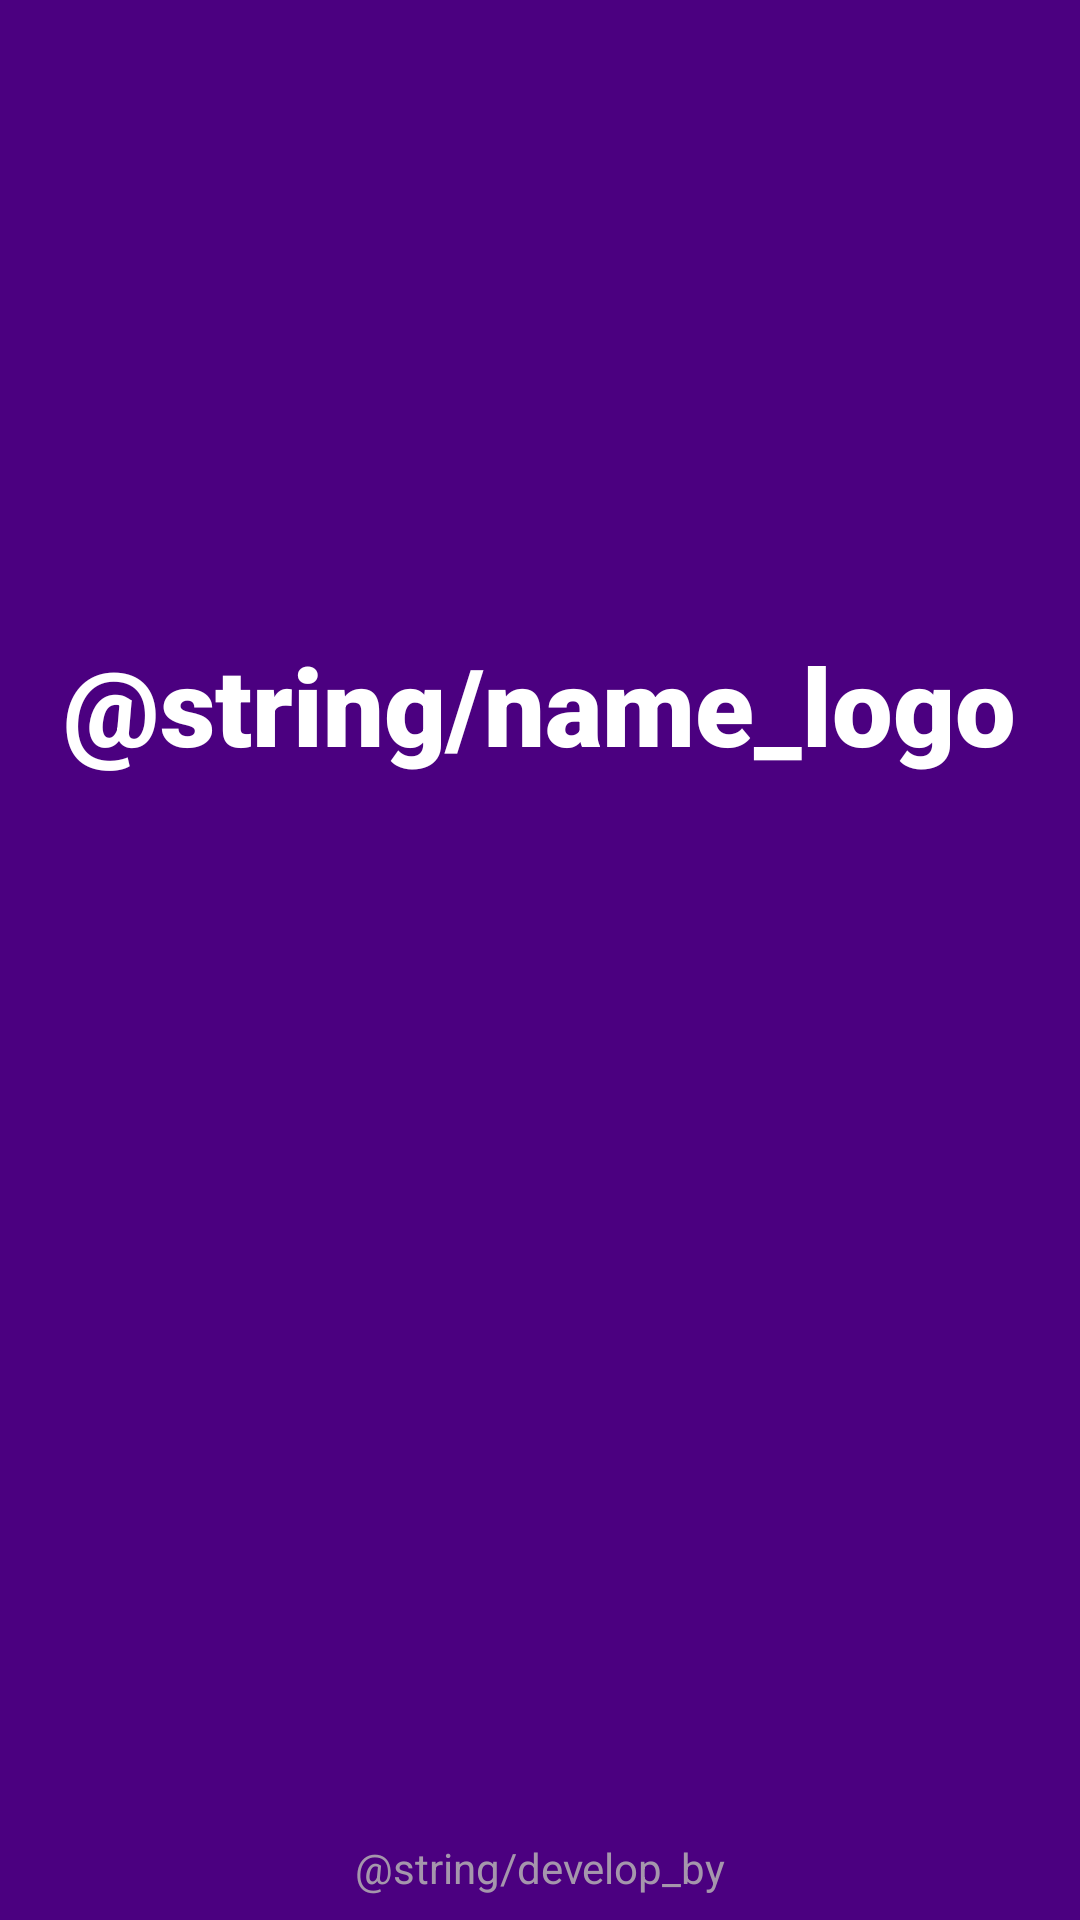

Produce the Android XML layout that renders to this screen, including the resource entries it uses.
<!-- AndroidManifest.xml: application theme AppTheme -->
<!-- res/layout/activity_screen.xml -->
<?xml version="1.0" encoding="utf-8"?>
<androidx.constraintlayout.widget.ConstraintLayout xmlns:android="http://schemas.android.com/apk/res/android"
    xmlns:app="http://schemas.android.com/apk/res-auto"
    xmlns:tools="http://schemas.android.com/tools"
    android:layout_width="match_parent"
    android:layout_height="match_parent"
    android:background="@color/colorPrimary"
    android:backgroundTint="@color/colorAccent"
    android:hapticFeedbackEnabled="false"
    tools:context=".Screen">

    <TextView
        android:id="@+id/textView4"
        android:layout_width="wrap_content"
        android:layout_height="wrap_content"
        android:layout_marginBottom="8dp"
        android:text="@string/develop_by"
        android:textColor="#D3B8B5B5"
        android:textSize="14sp"
        app:layout_constraintBottom_toBottomOf="parent"
        app:layout_constraintEnd_toEndOf="parent"
        app:layout_constraintStart_toStartOf="parent" />

    <TextView
        android:id="@+id/txtLogo"
        android:layout_width="wrap_content"
        android:layout_height="wrap_content"
        android:layout_marginStart="16dp"
        android:layout_marginEnd="16dp"
        android:fontFamily="sans-serif-black"
        android:text="@string/name_logo"
        android:textAlignment="center"
        android:textColor="#FFFFFF"
        android:textSize="36sp"
        app:layout_constraintBottom_toBottomOf="parent"
        app:layout_constraintEnd_toEndOf="parent"
        app:layout_constraintHorizontal_bias="0.498"
        app:layout_constraintStart_toStartOf="parent"
        app:layout_constraintTop_toTopOf="parent"
        app:layout_constraintVertical_bias="0.356" />
</androidx.constraintlayout.widget.ConstraintLayout>
<!-- resources referenced by this layout -->
<resources>
  <color name="colorAccent">#4B0080</color>
  <color name="colorPrimary">#4B0080</color>
  <style name="AppTheme" parent="Theme.AppCompat.Light.NoActionBar">
          
          <item name="colorPrimary">@color/colorPrimary</item>
          <item name="colorPrimaryDark">@color/colorPrimaryDark</item>
          <item name="colorAccent">@color/colorAccent</item>
      </style>
  <color name="colorPrimaryDark">#4B0080</color>
</resources>
